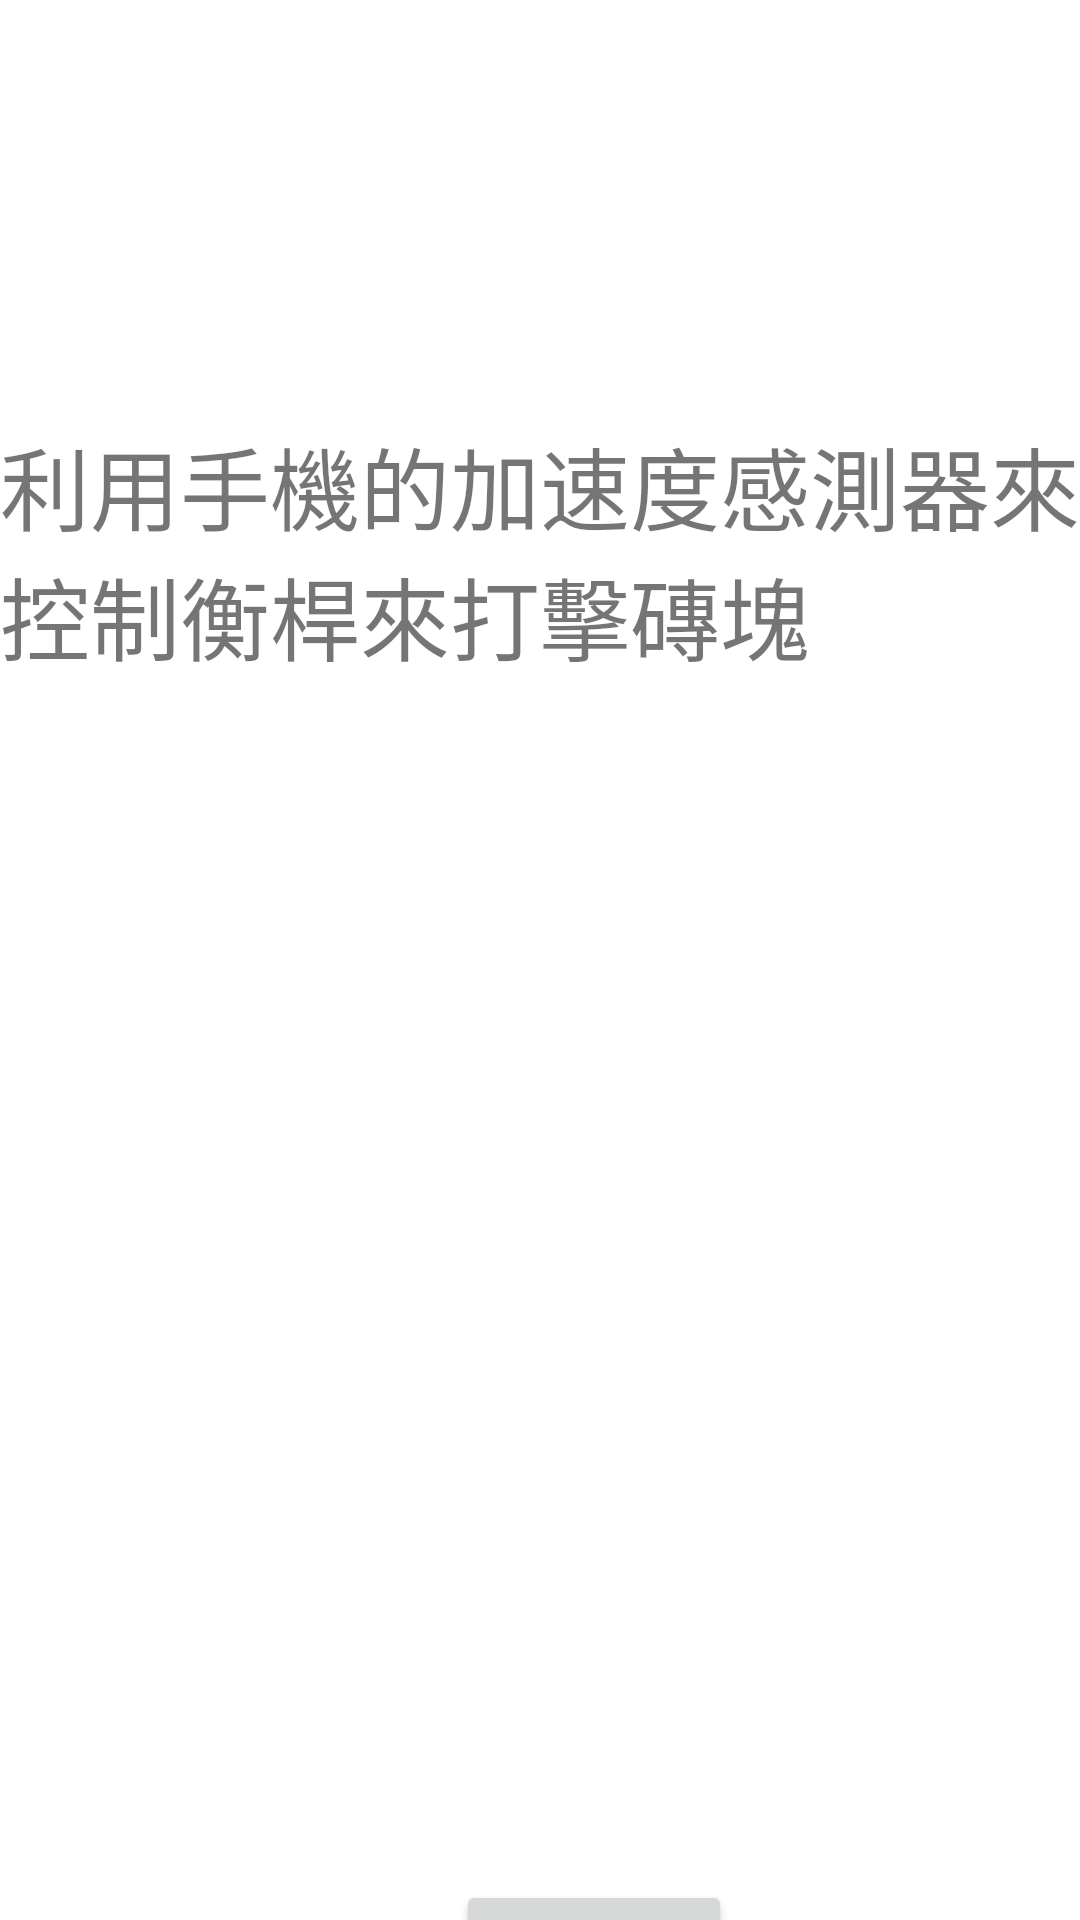

Write the Android layout XML for this screen, with the resource values it uses.
<!-- AndroidManifest.xml: application theme Theme.BreakoutClone -->
<!-- res/layout/activity_gameinstructions.xml -->
<?xml version="1.0" encoding="utf-8"?>
<androidx.constraintlayout.widget.ConstraintLayout xmlns:android="http://schemas.android.com/apk/res/android"
    xmlns:app="http://schemas.android.com/apk/res-auto"
    xmlns:tools="http://schemas.android.com/tools"
    android:layout_width="match_parent"
    android:layout_height="match_parent"
    tools:context=".Gameinstructions">

    <TextView
        android:id="@+id/textView2"
        android:layout_width="wrap_content"
        android:layout_height="wrap_content"
        android:layout_marginTop="140dp"
        android:text="利用手機的加速度感測器來控制衡桿來打擊磚塊"
        android:textSize="30sp"
        app:layout_constraintEnd_toEndOf="parent"
        app:layout_constraintTop_toTopOf="parent" />

    <Button
        android:id="@+id/Goback"
        android:layout_width="wrap_content"
        android:layout_height="wrap_content"
        android:layout_marginStart="152dp"
        android:layout_marginTop="400dp"
        android:text="返回"
        android:textSize="34sp"
        app:layout_constraintStart_toStartOf="parent"
        app:layout_constraintTop_toBottomOf="@+id/textView2" />
</androidx.constraintlayout.widget.ConstraintLayout>
<!-- resources referenced by this layout -->
<resources>
  <style name="Theme.BreakoutClone" parent="Theme.MaterialComponents.DayNight.DarkActionBar">
          
          <item name="colorPrimary">@color/purple_500</item>
          <item name="colorPrimaryVariant">@color/purple_700</item>
          <item name="colorOnPrimary">@color/white</item>
          
          <item name="colorSecondary">@color/teal_200</item>
          <item name="colorSecondaryVariant">@color/teal_700</item>
          <item name="colorOnSecondary">@color/black</item>
          
          <item name="android:statusBarColor" tools:targetApi="l">?attr/colorPrimaryVariant</item>
          
      </style>
  <!-- not gathered from this repository: default colours our renderer supplied (Android Studio template values) -->
  <color name="purple_500">#FF6200EE</color>
  <color name="purple_700">#FF3700B3</color>
  <color name="teal_200">#FF03DAC5</color>
  <color name="teal_700">#FF018786</color>
  <color name="black">#FF000000</color>
  <color name="white">#FFFFFFFF</color>
</resources>
